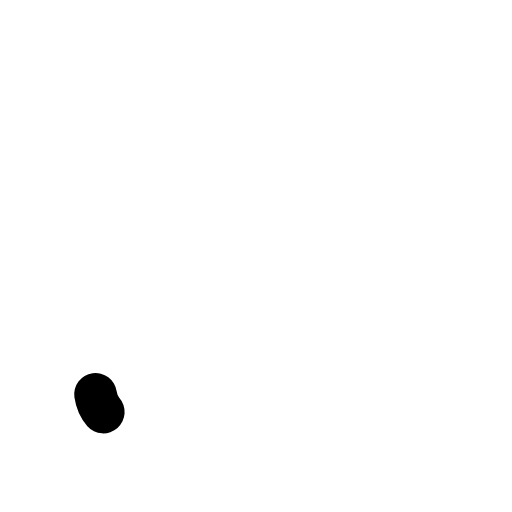
t = 0.00 s
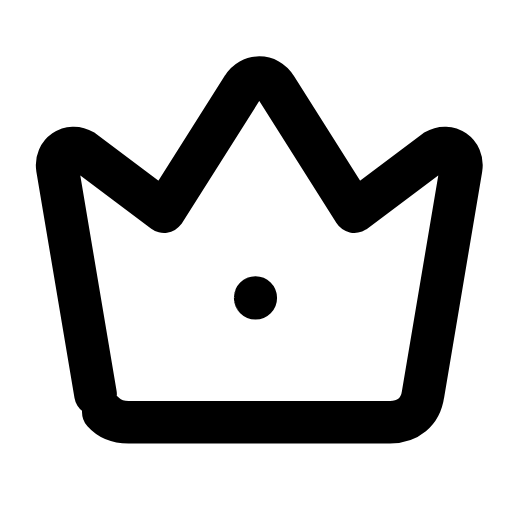
t = 0.24 s
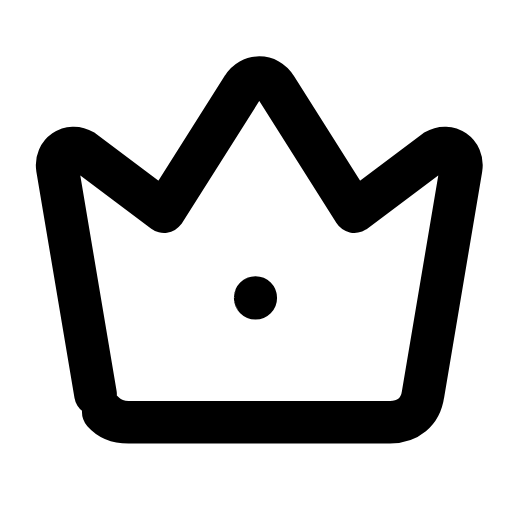
t = 0.47 s
t = 0.68 s: frame unchanged from t = 0.47 s, image omitted
t = 0.95 s: frame unchanged from t = 0.47 s, image omitted
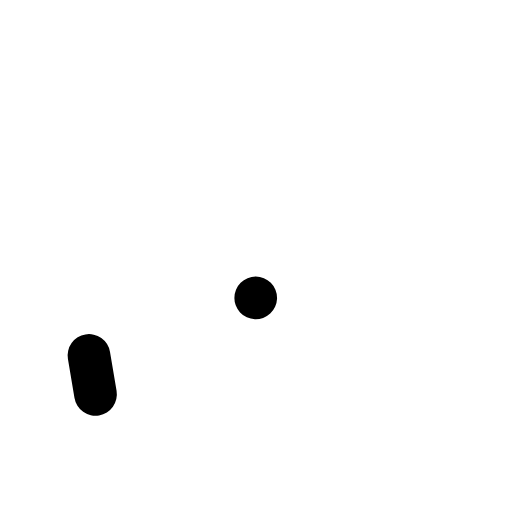
t = 1.17 s

The animated SVG that drew these frames (rendered in a browser with its animation timeline set to each time). Animation: 2 SMIL elements (animate=2); one cycle of 1.40 s, repeats indefinitely.

<svg xmlns="http://www.w3.org/2000/svg" width="24" height="24" viewBox="0 0 24 24" fill="none"><g transform="translate(-2.305 -2.221) scale(1.19)"><path stroke="currentColor" stroke-width="1.681" stroke-linecap="round" stroke-linejoin="round" fill="none" d="M5.7 17.4L4.2 8.5C4.1 7.9 4.7 7.5 5.2 7.8L8.4 10.2L11.5 5.3C11.8 4.8 12.5 4.8 12.8 5.3L15.9 10.2L19.1 7.8C19.6 7.5 20.2 7.9 20.1 8.5L18.6 17.4C18.5 18.1 18 18.5 17.3 18.5L7 18.5C6.3 18.5 5.8 18.1 5.7 17.4Z" pathLength="1" stroke-dasharray="1"><animate attributeName="stroke-dashoffset" values="1;1;0;0;0;0;1;1;1" keyTimes="0;0;0.189;0.45;0.6;0.774;0.9;0.9;1" dur="1.4s" repeatCount="indefinite" calcMode="spline" keySplines="0.16 1 0.3 1;0.16 1 0.3 1;0.16 1 0.3 1;0.16 1 0.3 1;0.16 1 0.3 1;0.16 1 0.3 1;0.16 1 0.3 1;0.16 1 0.3 1"/></path><circle stroke="currentColor" stroke-width="1.681" stroke-linecap="round" stroke-linejoin="round" fill="none" cx="12" cy="13.6" r="0.01" pathLength="1" stroke-dasharray="1"><animate attributeName="stroke-dashoffset" values="1;1;0;0;0;0;1;1;1" keyTimes="0;0.0315;0.2205;0.45;0.6;0.753;0.879;0.9;1" dur="1.4s" repeatCount="indefinite" calcMode="spline" keySplines="0.16 1 0.3 1;0.16 1 0.3 1;0.16 1 0.3 1;0.16 1 0.3 1;0.16 1 0.3 1;0.16 1 0.3 1;0.16 1 0.3 1;0.16 1 0.3 1"/></circle></g></svg>
